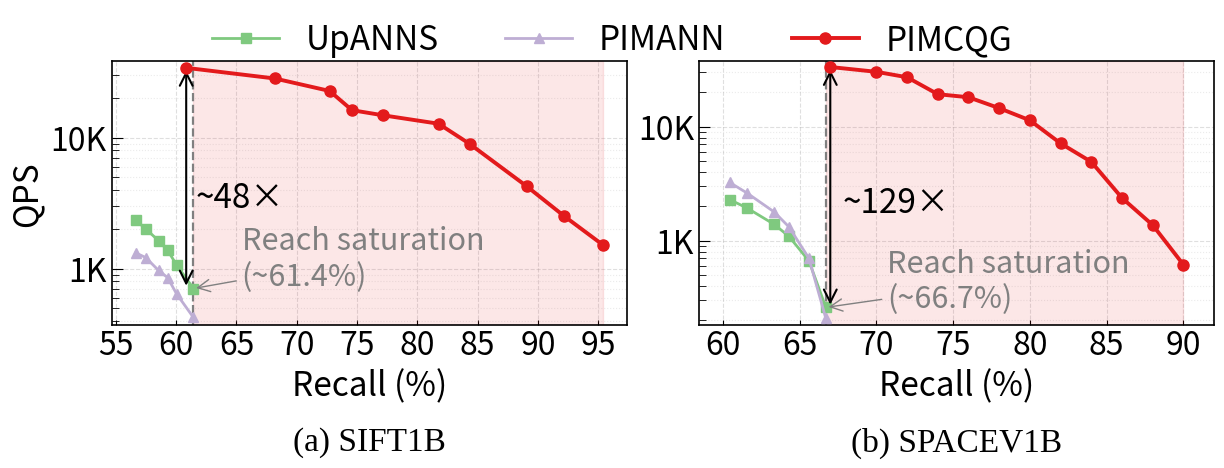

Write Python code to recreate this figure. (Note: this script raises an exception after producing the figure.)
#!/usr/bin/env python3
"""
Recall-QPS tradeoff curve plot, two subplots side by side:
  Left  subplot: SIFT1B
  Right subplot: SPACEV1B

- Competitor methods stop at ~60% recall; their curves end naturally.
- Our method reaches 95% recall at ~30x higher QPS.
- Log-scale Y-axis handles the large QPS gap.
- Shaded exclusive recall zone (60%->95%) highlights our recall advantage.
"""

import matplotlib.pyplot as plt
import matplotlib.ticker as ticker
import matplotlib.font_manager as fm
import numpy as np

# ── Serif font for subplot titles ────────────────────────────────────────────
TITLE_FONT = "Times New Roman"
if not any(f.name == "Times New Roman" for f in fm.fontManager.ttflist):
    for fallback in ("Liberation Serif", "DejaVu Serif", "serif"):
        if any(fallback in f.name for f in fm.fontManager.ttflist) or fallback == "serif":
            TITLE_FONT = fallback
            break

# ── Global font settings (paper-ready) ──────────────────────────────────────
# Axis titles (x/y labels): LABEL_SIZE; tick numerals: one step smaller.
LABEL_SIZE  = 24
TICK_SIZE   = LABEL_SIZE - 1
LEGEND_SIZE = LABEL_SIZE  # match axis label size (shared fig legend)
LINE_WIDTH  = 2
PIN_LABEL_SIZE = 22

# Distance from each axes bottom to subplot caption, in figure coordinates.
# Adjust only this to move (a)/(b) up/down without changing subplot/axes height
# (unlike ax.text with transAxes y<0, which tight_layout treats as extra margin).
SUBPLOT_CAPTION_PAD = 0.17

# "PIMCQG reaches …" label: offset left of our_max as a fraction of visible x-span.
# A fixed recall delta (e.g. -20) is uneven: 20 points is a larger fraction of a
# narrow x-range on the right subplot than on the wide-range left subplot.
REACH_RECALL_LABEL_X_FRAC = 0.56
# SPACEV1B (right) subplot only: extra recall-axis shift for PIMCQG end label (positive = right).
OUR_METHOD_LABEL_X_SHIFT_SPACEV1B = 4.0
# Y-axis tick mark length in points (matplotlib default ~3.5).
Y_TICK_LENGTH_MAJOR = 8.0
Y_TICK_LENGTH_MINOR = 5.0
# Log y-axis: pad limits in multiplicative space so max QPS is not lost in decade-wide autoscale.
Y_LIM_PAD_LO = 0.88
Y_LIM_PAD_HI = 1.12

plt.rcParams.update({
    "font.size":        TICK_SIZE,
    "axes.labelsize":   LABEL_SIZE,
    "xtick.labelsize":  TICK_SIZE,
    "ytick.labelsize":  TICK_SIZE,
    "legend.fontsize":  LEGEND_SIZE,
    "axes.linewidth":   1.2,
})

# ── Visual style per method ──────────────────────────────────────────────────
STYLES = {
    "UpANNS": dict(color="#7FC97F", marker="s",  linestyle="-",  zorder=3),
    "PIMANN": dict(color="#BEAED4", marker="^",  linestyle="-",  zorder=3),
    "PIMCQG": dict(color="#E31A1C", marker="o",  linestyle="-",  zorder=5),
}

OUR_METHOD = "PIMCQG"

# ── Data: (recall%, qps) operating points per method ────────────────────────
# Competitors: QPS ~1000 level, max recall ~60%
# Ours:        QPS ~30000 level, max recall ~95%
# Replace with real measurements.
#9.288
SIFT1B_DATA = {
    "UpANNS": [(56.64, 2349.864), (57.48, 2015.5), (58.54, 1634.69), (59.29, 1383.92),  (60.03, 1068.12), (61.43, 705.88)],
    "PIMANN": [(56.64, 1322), (57.48, 1216), (58.54, 969), (59.29, 855),  (60.03, 643), (61.43, 424)],
    "PIMCQG": [(60.83, 34197.78), (68.18, 28361), (72.72, 22776), (74.58, 16242.1), (77.11, 14868.19), (81.75, 12804.43),
               (84.33, 8981.955), (89.06, 4262), (92.15, 2529.688),  (95.36, 1524)],
}
#7.614

SPACEV1B_DATA = {
    "UpANNS": [(60.4450, 2291.8), (61.5750, 1933.95), (63.3540, 1385.74), (64.3080, 1088.80),  (65.6100, 662.42), (66.7110, 258.876)],
    "PIMANN": [(60.4450, 3243.00), (61.5750, 2618.00), (63.3540, 1781.00), (64.3080, 1318.00),  (65.6100, 698.00), (66.7110, 207.00)],
    "PIMCQG": [(67, 33478.40643), (70, 30380.66979), (72, 27219.27851), (74, 19317.57449),
               (76, 18161.56528), (78, 14566.92531), (80, 11384.20555),  (82, 7141.207864), (84, 4911.615479), (86, 2366.264638), (88, 1367.26334), (90, 612.69)],
}


def place_subplot_captions(fig, axes, captions):
    """Draw (a)/(b) labels below each axes using figure coords (does not shrink axes)."""
    for ax, cap in zip(np.atleast_1d(axes), captions):
        pos = ax.get_position()
        fig.text(
            pos.x0 + 0.5 * pos.width,
            pos.y0 - SUBPLOT_CAPTION_PAD,
            cap,
            ha="center",
            va="top",
            fontsize=LABEL_SIZE,
            fontfamily=TITLE_FONT,
            transform=fig.transFigure,
        )


def plot_one(ax, data, show_ylabel=True, x_major_interval=None, our_method_label_x_shift=0.0):
    """Draw one Recall-QPS subplot with log-scale Y axis."""

    competitors = [m for m in data if m != OUR_METHOD]

    # Dynamically derive key recall thresholds from actual data
    rival_ceil  = max(max(x for x, _ in data[m]) for m in competitors)
    our_max     = max(x for x, _ in data[OUR_METHOD])
    # Shared comparison point: the competitor ceiling (exists in all curves)
    cmp_x       = rival_ceil

    for method, points in data.items():
        xs = [p[0] for p in points]
        ys = [p[1] for p in points]
        s  = STYLES[method]
        lw = LINE_WIDTH + 0.8 if method == OUR_METHOD else LINE_WIDTH
        ax.plot(xs, ys,
                color=s["color"], marker=s["marker"],
                linestyle=s["linestyle"], linewidth=lw,
                markersize=8 if method == OUR_METHOD else 7,
                label=method, zorder=s["zorder"])

    # Shaded exclusive recall zone (competitor ceiling → our max)
    ax.axvspan(rival_ceil, our_max, alpha=0.10, color="#E31A1C", zorder=1)

    # Competitor recall ceiling dashed line
    ax.axvline(x=rival_ceil, color="gray", linestyle="--", linewidth=1.6, zorder=2)

    # X limits (needed so annotation offsets use the same span as the final axis)
    all_x = [x for pts in data.values() for x, _ in pts]
    x_lo = min(all_x) - 2
    x_hi = max(all_x) + 2
    x_span = x_hi - x_lo

    # ── Annotations ──────────────────────────────────────────────────────────
    # QPS at (or nearest to) the shared comparison point
    _, ours_qps  = min(data[OUR_METHOD], key=lambda p: abs(p[0] - cmp_x))
    rival_qps    = max(
        min(data[m], key=lambda p: abs(p[0] - cmp_x))[1]
        for m in competitors
    )

    # Double-headed arrow: use PIMCQG's actual nearest x to cmp_x
    arrow_x, _ = min(data[OUR_METHOD], key=lambda p: abs(p[0] - cmp_x))
    ax.annotate("", xy=(arrow_x, ours_qps), xytext=(arrow_x, rival_qps),
                arrowprops=dict(arrowstyle="<->", color="black", lw=1.5))
    ratio = int(round(ours_qps / rival_qps))
    ax.text(arrow_x + 0.8, (ours_qps * rival_qps) ** 0.48,
            f"~{ratio}×", fontsize=LABEL_SIZE, color="black", va="center")

    # Not "max recall": rivals plateau here (very slow gains beyond; ~+1% still possible).
    # "Ceiling" = best measured operating point for competitors in this sweep.
    ax.annotate(f"Reach saturation\n(~{rival_ceil:.1f}%)",
                xy=(rival_ceil, rival_qps),
                xytext=(rival_ceil + 4, rival_qps * 1.7),
                fontsize=PIN_LABEL_SIZE, color="gray", ha="left", va="center",
                arrowprops=dict(arrowstyle="->", color="gray", lw=1.0))

    # Label at our max recall (x-offset is fraction of span, not absolute recall %)
    # ax.annotate(f"{OUR_METHOD}\n(~{our_max:.1f}%)",
    #             xy=(our_max, data[OUR_METHOD][-1][1]),
    #             xytext=(
    #                 our_max - REACH_RECALL_LABEL_X_FRAC * x_span + our_method_label_x_shift,
    #                 data[OUR_METHOD][-1][1] * 2.3,
    #             ),
    #             fontsize=PIN_LABEL_SIZE, color="#E31A1C",
    #             arrowprops=dict(arrowstyle="->", color="#E31A1C", lw=1.0))

    # ── Axes ─────────────────────────────────────────────────────────────────
    ax.set_yscale("log")
    # Tighten y-limits to data (log autoscale often extends to a full decade above max,
    # which makes ~33K look "low" vs 30K: on log scale, 33.5K sits only ~38% of the way
    # from 30K to 40K, so it always looks close to the 30K grid line — that is correct.)
    all_y = [y for pts in data.values() for _, y in pts]
    y_data_lo, y_data_hi = min(all_y), max(all_y)
    ax.set_ylim(y_data_lo * Y_LIM_PAD_LO, y_data_hi * Y_LIM_PAD_HI)

    ax.set_xlim(x_lo, x_hi)
    if x_major_interval is not None:
        ax.xaxis.set_major_locator(ticker.MultipleLocator(x_major_interval))
    ax.set_xlabel("Recall (%)", labelpad=5)
    if show_ylabel:
        ax.set_ylabel("QPS")

    ax.yaxis.set_major_formatter(
        ticker.FuncFormatter(lambda v, _: f"{int(v/1000)}K" if v >= 1000 else f"{v:.0f}")
    )
    ax.yaxis.set_minor_formatter(ticker.NullFormatter())

    ax.grid(True, which="major", axis="both", linestyle="--", alpha=0.4)
    ax.grid(True, which="minor", axis="y",    linestyle=":",  alpha=0.25)
    ax.set_axisbelow(True)

    ax.tick_params(axis="both", which="both", labelsize=TICK_SIZE, direction="in")
    ax.tick_params(axis="y", which="major", length=Y_TICK_LENGTH_MAJOR)
    ax.tick_params(axis="y", which="minor", length=Y_TICK_LENGTH_MINOR)


def main():
    fig, axes = plt.subplots(1, 2, figsize=(13, 6))

    plot_one(axes[0], SIFT1B_DATA, show_ylabel=True, x_major_interval=5)
    plot_one(
        axes[1],
        SPACEV1B_DATA,
        show_ylabel=False,
        x_major_interval=5,
        our_method_label_x_shift=OUR_METHOD_LABEL_X_SHIFT_SPACEV1B,
    )

    # bottom: room for xlabel + (a)/(b) caption; top: bring plots closer to legend
    plt.tight_layout(pad=1.5, rect=(0, 0.20, 1, 0.93))
    fig.subplots_adjust(wspace=0.14)

    # Shared legend: single row, centered above both subplots (like plot_overall_try.py)
    handles, labels = axes[0].get_legend_handles_labels()
    fig.legend(
        handles=handles, labels=labels,
        loc="upper center", ncol=len(labels),
        frameon=False,
        fontsize=LEGEND_SIZE,
        bbox_to_anchor=(0.5, 0.965),
    )

    # Captions after layout: position tweaks do not change axes bbox (see SUBPLOT_CAPTION_PAD).
    place_subplot_captions(fig, axes, ["(a) SIFT1B", "(b) SPACEV1B"])

    from pathlib import Path
    out_dir  = Path(__file__).parent
    pdf_path = out_dir / "recall_qps_comparison.pdf"
    png_path = out_dir / "recall_qps_comparison.png"

    plt.savefig(str(pdf_path), bbox_inches="tight")
    print(f"[plot_recall_qps] Saved -> {pdf_path}")
    plt.savefig(str(png_path), dpi=200, bbox_inches="tight")
    print(f"[plot_recall_qps] Saved -> {png_path}")
    plt.show()


if __name__ == "__main__":
    main()
